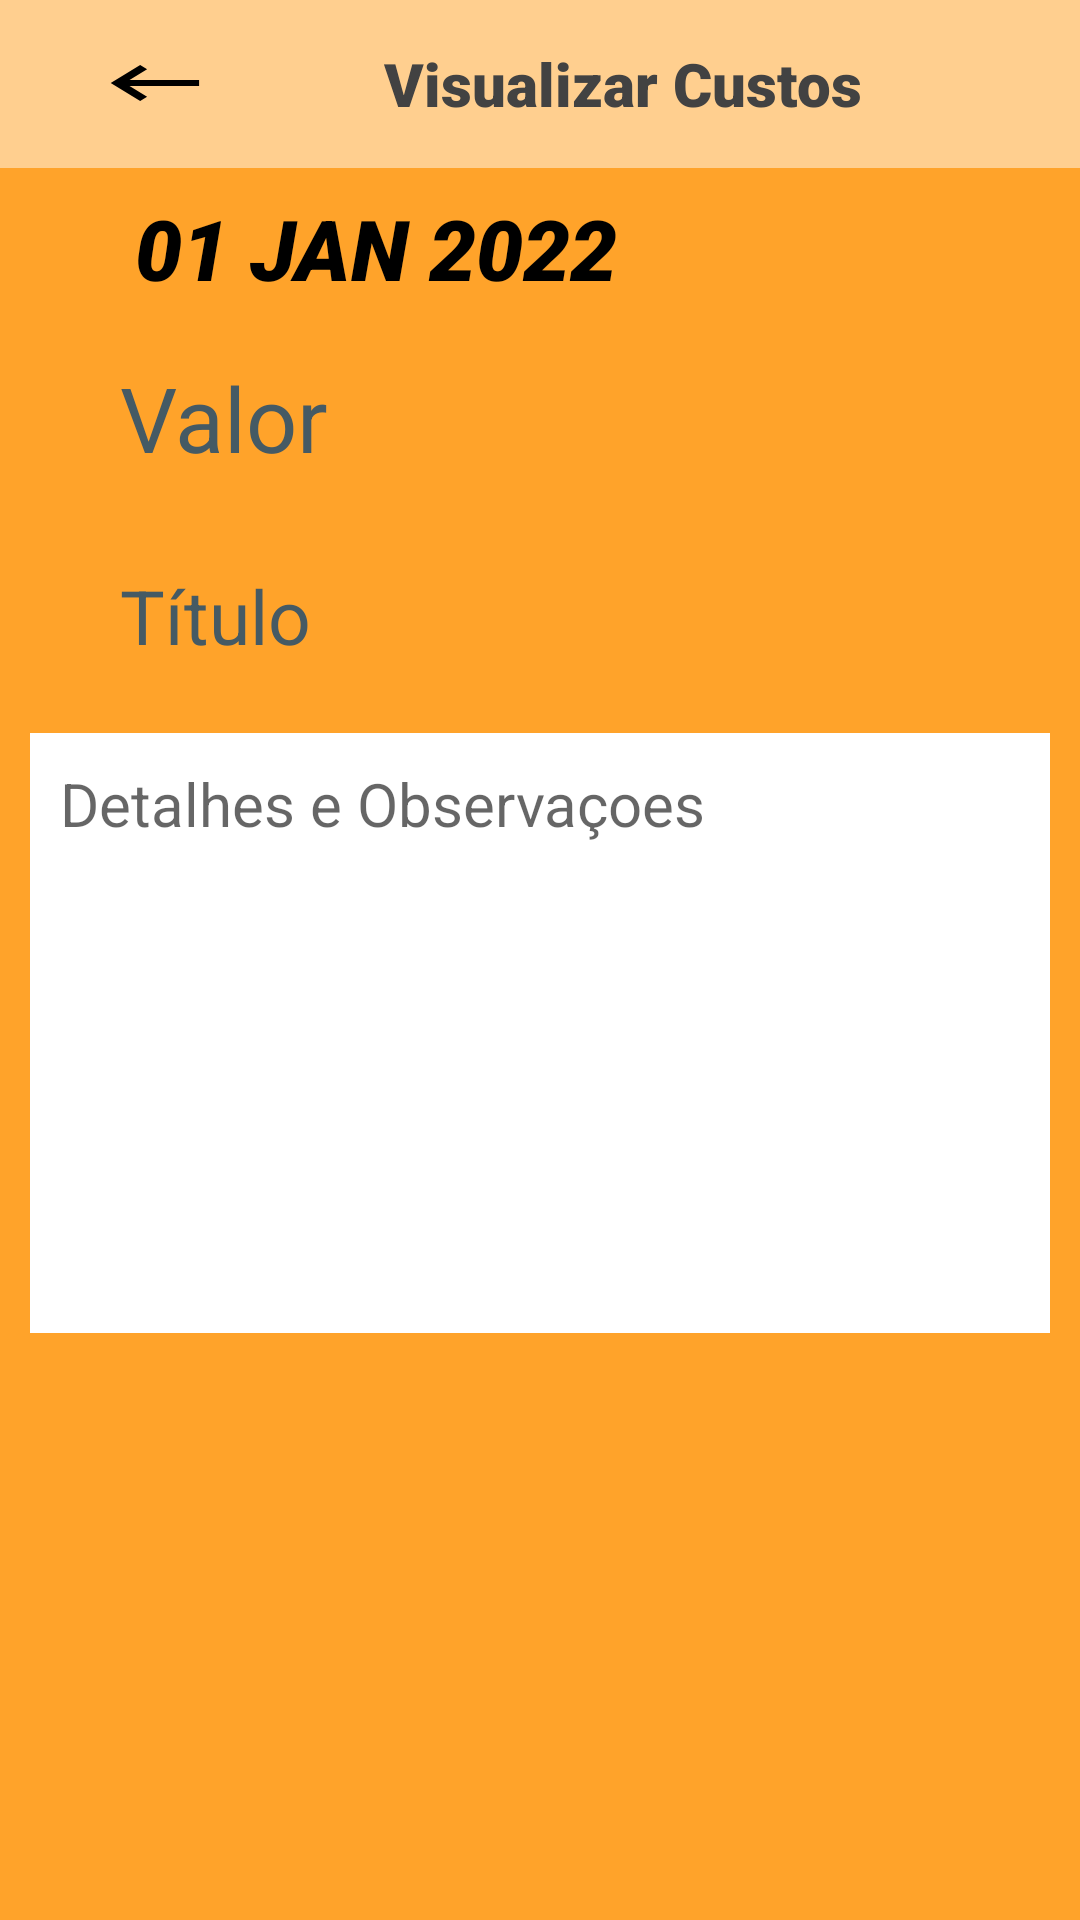

Android layout source for this screen:
<!-- AndroidManifest.xml: application theme Theme.EscolaSistemaSolarNovo -->
<!-- res/layout/activity_custo_list_visualizar_user.xml -->
<?xml version="1.0" encoding="utf-8"?>
<LinearLayout xmlns:android="http://schemas.android.com/apk/res/android"
    xmlns:app="http://schemas.android.com/apk/res-auto"
    xmlns:tools="http://schemas.android.com/tools"
    android:layout_width="match_parent"
    android:layout_height="match_parent"
    android:background="#FFA32A"
    android:orientation="vertical"
    tools:context=".views.custos.CustoListVisualizarUSER">


  <androidx.appcompat.widget.Toolbar
      android:id="@+id/toolbarCusto"
      android:layout_width="match_parent"
      android:layout_height="wrap_content"
      android:background="#79FFFFFF"
      android:minHeight="?attr/actionBarSize"
      android:theme="?attr/actionBarTheme">

    <ImageButton
        android:id="@+id/ib_voltar_inicio"
        android:layout_width="68dp"
        android:layout_height="55dp"
        android:layout_marginEnd="25dp"
        android:layout_marginBottom="1dp"
        android:background="@android:color/transparent"
        android:contentDescription="@string/add"
        android:onClick="cliqueListner"
        android:src="@drawable/ic_voltar" />

    <TextView
        android:id="@+id/textView3"
        android:layout_marginStart="35dp"
        android:layout_width="wrap_content"
        android:layout_height="wrap_content"
        android:fontFamily="sans-serif-black"
        android:gravity="center|fill_horizontal"
        android:text="Visualizar Custos"
        android:textColor="#424242"
        android:textSize="20sp" />


  </androidx.appcompat.widget.Toolbar>

  <androidx.constraintlayout.widget.Guideline
      android:id="@+id/guideline2"
      android:layout_width="wrap_content"
      android:layout_height="wrap_content" />

  <ScrollView
      android:layout_width="match_parent"
      android:layout_height="match_parent">

    <LinearLayout
        android:layout_width="match_parent"
        android:layout_height="wrap_content"
        android:orientation="vertical">

      <TextView
          android:id="@+id/dataCustoVisualizar"
          android:layout_width="251dp"
          android:layout_height="53dp"
          android:layout_marginStart="30dp"
          android:layout_marginTop="8dp"
          android:layout_marginEnd="30dp"
          android:autofillHints=""
          android:background="@drawable/roundstyle"
          android:backgroundTint="@color/editText"
          android:ems="10"
          android:gravity="start|center_horizontal|center_vertical"
          android:hint="Data"
          android:inputType="date"
          android:minHeight="48dp"
          android:paddingLeft="10dp"
          android:textColorHint="#5D4037"
          android:textSize="16sp"
          android:visibility="gone" />

      <TextView
          android:id="@+id/dataPickerBtn"
          android:layout_width="282dp"
          android:layout_height="wrap_content"
          android:editable="false"
          android:text="01 JAN 2022"
          android:textColor="@color/black"
          android:textSize="28sp"
          android:textStyle="italic|bold"
          android:fontFamily="sans-serif-black"
          android:layout_marginStart="30dp"
          android:layout_marginTop="8dp"
          android:layout_marginEnd="30dp"
          android:paddingStart="15dp"
          />

      <TextView
          android:id="@+id/valorCustoVisualizar"
          android:layout_width="249dp"
          android:layout_height="58dp"
          android:layout_marginStart="30dp"
          android:layout_marginTop="9dp"
          android:layout_marginEnd="30dp"
          android:editable="false"
          android:autofillHints=""
          android:background="@drawable/roundstyle"
          android:backgroundTint="@color/editText"
          android:hint="Valor"
          android:inputType="numberDecimal"
          android:paddingStart="10dp"
          android:textColorHint="#455A64"
          android:textSize="30dp"
          android:gravity="center|start"/>

      <TextView
          android:id="@+id/origemCustoVisualizar"
          android:layout_width="match_parent"
          android:layout_height="58dp"
          android:layout_marginStart="30dp"
          android:layout_marginTop="8dp"
          android:layout_marginEnd="30dp"
          android:height="50dp"
          android:autofillHints=""
          android:background="@drawable/roundstyle"
          android:backgroundTint="@color/editText"
          android:editable="false"
          android:hint="Título"
          android:inputType="text"
          android:paddingStart="10dp"
          android:textColorHint="#455A64"
          android:textSize="25dp"
          android:gravity="center|start"/>

      <TextView
          android:id="@+id/detalhamentoCustoVisualizar"
          android:layout_width="match_parent"
          android:layout_height="200dp"
          android:layout_marginStart="10dp"
          android:layout_marginTop="10dp"
          android:layout_marginEnd="10dp"
          android:layout_marginBottom="10dp"
          android:background="@color/white"
          android:editable="false"
          android:ems="10"
          android:gravity="start|top"
          android:hint="Detalhes e Observaçoes"
          android:inputType="textMultiLine"
          android:padding="10dp"
          android:textSize="20dp"/>



    </LinearLayout>
  </ScrollView>


</LinearLayout>
<!-- resources referenced by this layout -->
<resources>
  <color name="black">#FF000000</color>
  <color name="editText">#CCCCCC</color>
  <color name="white">#FFFFFFFF</color>
  <!-- drawable ic_voltar (drawable) -->
  <vector android:autoMirrored="true" android:height="24dp"
      android:tint="#000000" android:viewportHeight="24"
      android:viewportWidth="22" android:width="36dp" xmlns:android="http://schemas.android.com/apk/res/android">
      <path android:fillColor="@android:color/black" android:pathData="M21,11H6.83l3.58,-3.59L9,6l-6,6 6,6 1.41,-1.41L6.83,13H21z"/>
  </vector>
  <string name="add">Add</string>
  <style name="Theme.EscolaSistemaSolarNovo" parent="Theme.MaterialComponents.DayNight.DarkActionBar">
          
          <item name="colorPrimary">@color/purple_500</item>
          <item name="colorPrimaryVariant">@color/purple_700</item>
          <item name="colorOnPrimary">@color/white</item>
          
          <item name="colorSecondary">@color/teal_200</item>
          <item name="colorSecondaryVariant">@color/teal_700</item>
          <item name="colorOnSecondary">@color/black</item>
          
          <item name="android:statusBarColor">?attr/colorPrimaryVariant</item>
          
      </style>
  <color name="purple_500">#FFFFFF</color>
  <color name="purple_700">#FF3700B3</color>
  <color name="teal_200">#FF03DAC5</color>
  <color name="teal_700">#FF018786</color>
</resources>
